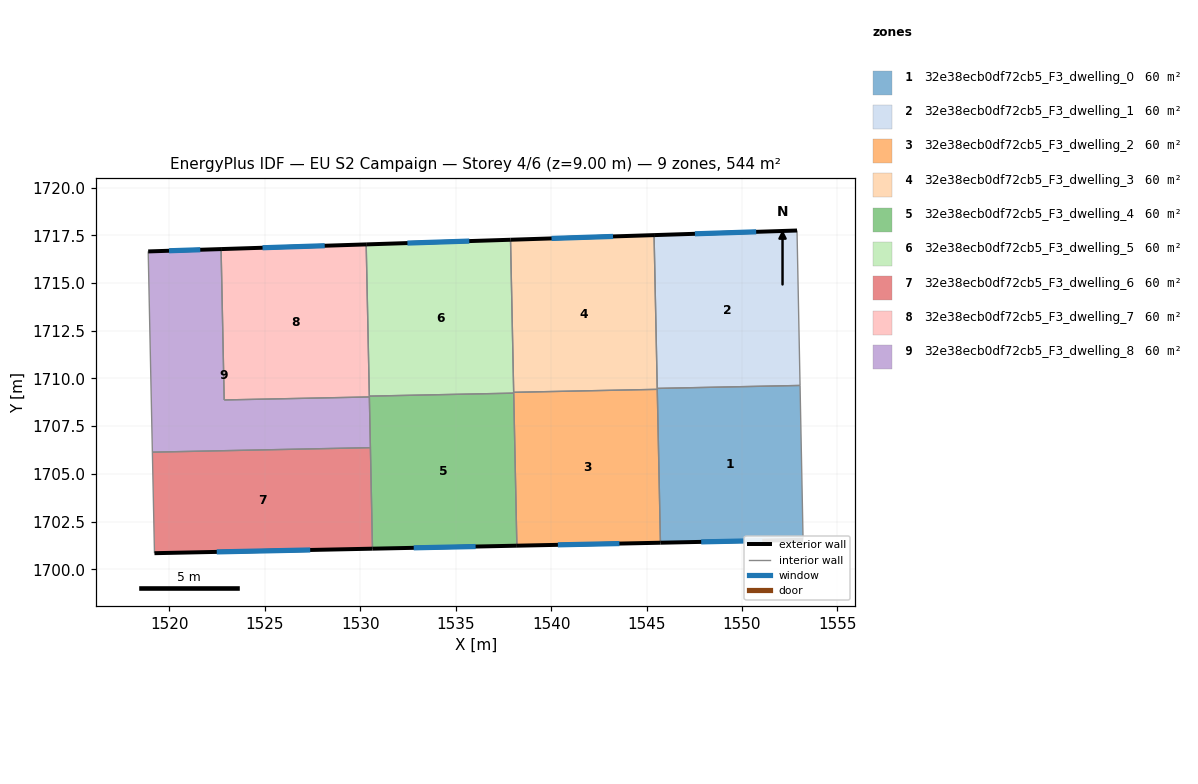
=== STOREY PLAN SPEC (per zone: floor XY polygon, exterior-wall plan segments, windows/doors) ===
zone 1: 32e38ecb0df72cb5_F3_dwelling_0  (60.5 m²)
  floor: (1553.04, 1709.63) (1553.20, 1701.54) (1545.73, 1701.39) (1545.56, 1709.48)
  exterior wall: (1545.73, 1701.39) – (1553.20, 1701.54)  [7.5 m]
    window: (1547.87, 1701.43) – (1551.07, 1701.50)  [4.1 m²]
  interior walls: 4
zone 2: 32e38ecb0df72cb5_F3_dwelling_1  (60.5 m²)
  floor: (1552.89, 1717.75) (1553.04, 1709.63) (1545.56, 1709.48) (1545.40, 1717.51)
  exterior wall: (1552.89, 1717.75) – (1545.40, 1717.51)  [7.5 m]
    window: (1550.75, 1717.68) – (1547.54, 1717.58)  [4.1 m²]
  interior walls: 3
zone 3: 32e38ecb0df72cb5_F3_dwelling_2  (60.5 m²)
  floor: (1545.56, 1709.43) (1545.73, 1701.39) (1538.21, 1701.24) (1538.04, 1709.27)
  exterior wall: (1538.21, 1701.24) – (1545.73, 1701.39)  [7.5 m]
    window: (1540.36, 1701.28) – (1543.58, 1701.35)  [4.1 m²]
  interior walls: 4
zone 4: 32e38ecb0df72cb5_F3_dwelling_3  (60.5 m²)
  floor: (1545.40, 1717.51) (1545.56, 1709.43) (1538.04, 1709.27) (1537.88, 1717.26)
  exterior wall: (1545.40, 1717.51) – (1537.88, 1717.26)  [7.5 m]
    window: (1543.25, 1717.44) – (1540.02, 1717.33)  [4.1 m²]
  interior walls: 4
zone 5: 32e38ecb0df72cb5_F3_dwelling_4  (60.5 m²)
  floor: (1538.04, 1709.23) (1538.21, 1701.24) (1530.64, 1701.08) (1530.48, 1709.07)
  exterior wall: (1530.64, 1701.08) – (1538.21, 1701.24)  [7.6 m]
    window: (1532.80, 1701.12) – (1536.05, 1701.19)  [4.2 m²]
  interior walls: 5
zone 6: 32e38ecb0df72cb5_F3_dwelling_5  (60.5 m²)
  floor: (1537.88, 1717.26) (1538.04, 1709.23) (1530.48, 1709.07) (1530.31, 1717.02)
  exterior wall: (1537.88, 1717.26) – (1530.31, 1717.02)  [7.6 m]
    window: (1535.71, 1717.20) – (1532.47, 1717.09)  [4.2 m²]
  interior walls: 4
zone 7: 32e38ecb0df72cb5_F3_dwelling_6  (60.5 m²)
  floor: (1530.53, 1706.37) (1530.64, 1701.08) (1519.22, 1700.84) (1519.11, 1706.13)
  exterior wall: (1519.22, 1700.84) – (1530.64, 1701.08)  [11.4 m]
    window: (1522.48, 1700.91) – (1527.38, 1701.01)  [6.3 m²]
  interior walls: 3
zone 8: 32e38ecb0df72cb5_F3_dwelling_7  (60.5 m²)
  floor: (1530.31, 1717.02) (1530.48, 1709.03) (1522.87, 1708.87) (1522.71, 1716.78)
  exterior wall: (1530.31, 1717.02) – (1522.71, 1716.78)  [7.6 m]
    window: (1528.14, 1716.95) – (1524.88, 1716.85)  [4.2 m²]
  interior walls: 4
zone 9: 32e38ecb0df72cb5_F3_dwelling_8  (60.5 m²)
  floor: (1530.48, 1709.03) (1530.53, 1706.37) (1519.11, 1706.13) (1518.89, 1716.65) (1522.71, 1716.78) (1522.87, 1708.87)
  exterior wall: (1522.71, 1716.78) – (1518.89, 1716.65)  [3.8 m]
    window: (1521.62, 1716.74) – (1519.98, 1716.69)  [2.1 m²]
  interior walls: 5

=== DERIVED (storey summary) ===
Building: EU S2 Campaign
Storey: 4 of 6  (floor level z = 9.00 m)
Storey gross floor area: 544.4 m²
Zones on this storey: 9
  - 32e38ecb0df72cb5_F3_dwelling_0: floor 60.5 m²; exterior wall 7.5 m (22.4 m²); 1 window(s) 4.1 m²; WWR 18.4%
  - 32e38ecb0df72cb5_F3_dwelling_1: floor 60.5 m²; exterior wall 7.5 m (22.5 m²); 1 window(s) 4.1 m²; WWR 18.4%
  - 32e38ecb0df72cb5_F3_dwelling_2: floor 60.5 m²; exterior wall 7.5 m (22.6 m²); 1 window(s) 4.1 m²; WWR 18.4%
  - 32e38ecb0df72cb5_F3_dwelling_3: floor 60.5 m²; exterior wall 7.5 m (22.6 m²); 1 window(s) 4.1 m²; WWR 18.4%
  - 32e38ecb0df72cb5_F3_dwelling_4: floor 60.5 m²; exterior wall 7.6 m (22.7 m²); 1 window(s) 4.2 m²; WWR 18.4%
  - 32e38ecb0df72cb5_F3_dwelling_5: floor 60.5 m²; exterior wall 7.6 m (22.7 m²); 1 window(s) 4.2 m²; WWR 18.4%
  - 32e38ecb0df72cb5_F3_dwelling_6: floor 60.5 m²; exterior wall 11.4 m (34.3 m²); 1 window(s) 6.3 m²; WWR 18.4%
  - 32e38ecb0df72cb5_F3_dwelling_7: floor 60.5 m²; exterior wall 7.6 m (22.8 m²); 1 window(s) 4.2 m²; WWR 18.4%
  - 32e38ecb0df72cb5_F3_dwelling_8: floor 60.5 m²; exterior wall 3.8 m (11.5 m²); 1 window(s) 2.1 m²; WWR 18.4%
Zone adjacency (shared interzone walls):
  - 32e38ecb0df72cb5_F3_dwelling_0 ↔ 32e38ecb0df72cb5_F3_dwelling_1
  - 32e38ecb0df72cb5_F3_dwelling_0 ↔ 32e38ecb0df72cb5_F3_dwelling_2
  - 32e38ecb0df72cb5_F3_dwelling_0 ↔ 32e38ecb0df72cb5_F3_dwelling_3
  - 32e38ecb0df72cb5_F3_dwelling_1 ↔ 32e38ecb0df72cb5_F3_dwelling_3
  - 32e38ecb0df72cb5_F3_dwelling_2 ↔ 32e38ecb0df72cb5_F3_dwelling_3
  - 32e38ecb0df72cb5_F3_dwelling_2 ↔ 32e38ecb0df72cb5_F3_dwelling_4
  - 32e38ecb0df72cb5_F3_dwelling_2 ↔ 32e38ecb0df72cb5_F3_dwelling_5
  - 32e38ecb0df72cb5_F3_dwelling_3 ↔ 32e38ecb0df72cb5_F3_dwelling_5
  - 32e38ecb0df72cb5_F3_dwelling_4 ↔ 32e38ecb0df72cb5_F3_dwelling_5
  - 32e38ecb0df72cb5_F3_dwelling_4 ↔ 32e38ecb0df72cb5_F3_dwelling_6
  - 32e38ecb0df72cb5_F3_dwelling_4 ↔ 32e38ecb0df72cb5_F3_dwelling_7
  - 32e38ecb0df72cb5_F3_dwelling_4 ↔ 32e38ecb0df72cb5_F3_dwelling_8
  - 32e38ecb0df72cb5_F3_dwelling_5 ↔ 32e38ecb0df72cb5_F3_dwelling_7
  - 32e38ecb0df72cb5_F3_dwelling_6 ↔ 32e38ecb0df72cb5_F3_dwelling_8
  - 32e38ecb0df72cb5_F3_dwelling_7 ↔ 32e38ecb0df72cb5_F3_dwelling_8